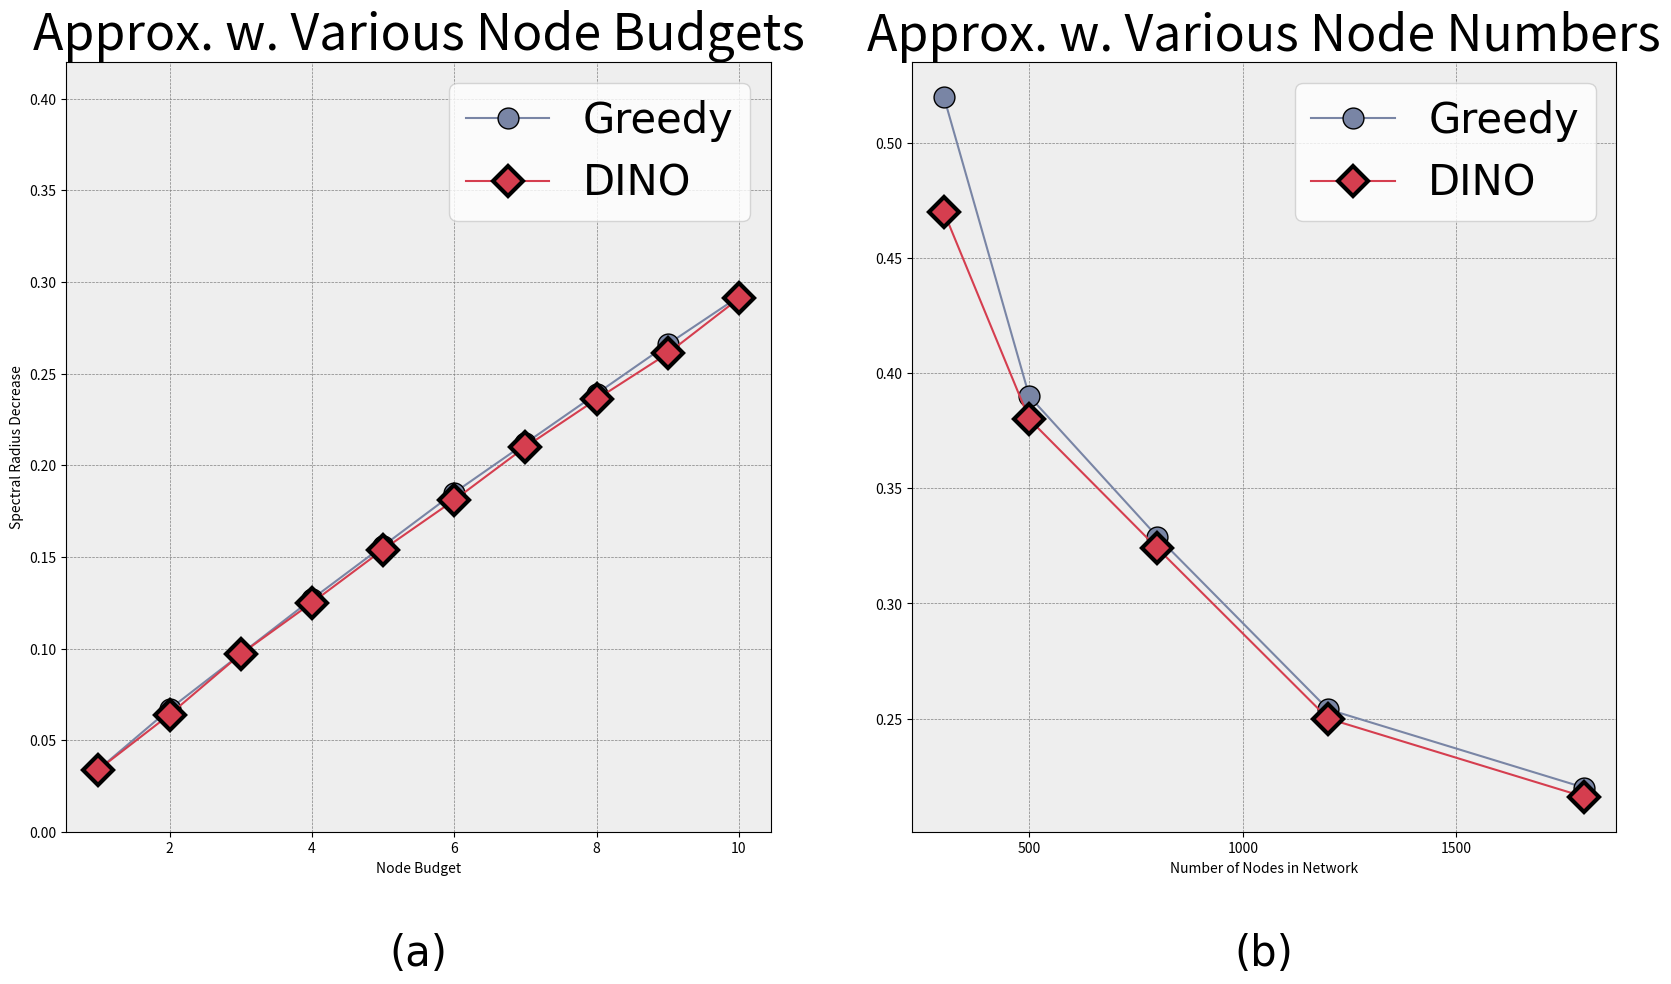

Write Python code to recreate this figure.
from matplotlib import pyplot as plt


fig, (ax1, ax2) = plt.subplots(1, 2, figsize=(20,10))
plt.rcParams['font.family'] = "Times New Roman"
plt.rcParams['font.size'] = 30

colors=["#d53e4f","#7985A5"]

# Plot data
node_budget = list(range(1,11))
node_budget_greedy = [0.034, 0.067, 0.097, 0.127, 0.156, 0.185, 0.212, 0.239, 0.266, 0.292]
node_budget_dino = [0.034, 0.064, 0.097, 0.125, 0.154, 0.181, 0.210, 0.236, 0.261, 0.291]

markers = ['o', 'D',]
ax1.plot(node_budget, node_budget_greedy, label='Greedy', marker='o', color=colors[1],markersize=15,markeredgecolor="black", markeredgewidth=1)
ax1.plot(node_budget, node_budget_dino, label='DINO', marker='D', color=colors[0], markersize=15,markeredgecolor="black", markeredgewidth=3)
ax1.set_ylim(0,0.42)
ax1.set_xlabel('Node Budget')
ax1.set_ylabel('Spectral Radius Decrease')
ax1.set_title('Approx. w. Various Node Budgets')
ax1.legend()
ax1.grid(True, which='both', linestyle='--', linewidth=0.5, color='grey')
ax1.set_facecolor("#eeeeee")

node_numbers = [300, 500, 800, 1200, 1800]
node_numbers_greedy = [0.52, 0.39, 0.329, 0.254, 0.22]
node_numbers_dino = [0.47, 0.38, 0.324, 0.25, 0.216]

ax2.plot(node_numbers, node_numbers_greedy, label='Greedy', marker='o', color=colors[1],markersize=15,markeredgecolor="black", markeredgewidth=1)
ax2.plot(node_numbers, node_numbers_dino, label='DINO', marker='D', color=colors[0], markersize=15,markeredgecolor="black", markeredgewidth=3)
ax2.grid(True, which='both', linestyle='--', linewidth=0.5, color='grey')
ax2.set_facecolor("#eeeeee")
ax2.set_title('Approx. w. Various Node Numbers')
ax2.set_xlabel('Number of Nodes in Network')
ax2.legend()

ax1.text(0.5, -0.13, '(a)', ha='center', va='top', transform=ax1.transAxes, fontsize=30)
ax2.text(0.5, -0.13, '(b)', ha='center', va='top', transform=ax2.transAxes, fontsize=30)
plt.savefig("fig2.pdf",bbox_inches="tight")
plt.show()